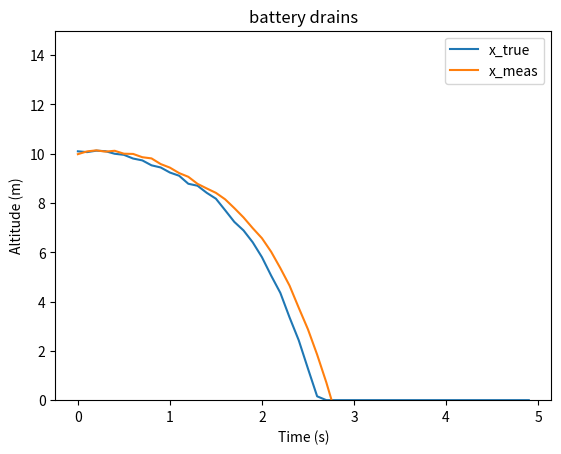

Write the Python code that produced this figure.
import numpy as np
import matplotlib.pyplot as plt

Ts = 0.1

C = np.array([[1, 0, 0, 0, 0, 0],
              [1, 0, 0, 0, 1, 0],
              [1, 0, 0, 0, 0, 1]])

G = 0.01 * np.eye(6)
Q = 0.01 * np.eye(6)
R = 0.01 * np.eye(3)


def matrix_a(tau):
    A = np.array(
        [[1, Ts, 0, 0, 0, 0],
         [0, 1, Ts, Ts * tau, 0, 0],
         [0, 0, 1, 0, 0, 0],
         [0, 0, 0, 1, 0, 0],
         [0, 0, 0, 0, 1, 0],
         [0, 0, 0, 0, 0, 1]]
    )
    return A


def dynamics(x, tau):
    A = matrix_a(tau)
    w = np.random.multivariate_normal(np.zeros(6), Q).reshape(-1, 1)
    x_next = A @ x + w
    return x_next


def output(x):
    vt = np.random.multivariate_normal(np.zeros(3), R).reshape(-1, 1)
    y = C @ x + vt
    return y


def measurement_update(x, sigma, y):
    lhs = C @ sigma @ (C.T) + R
    rhs = y - C @ x
    x_meas = x + sigma @ (C.T) @ np.linalg.solve(lhs, rhs)

    rhs1 = C @ sigma
    sigma_meas = sigma - sigma @ (C.T) @ np.linalg.solve(lhs, rhs1)
    return x_meas, sigma_meas


def time_update(x_meas, sigma_meas, tau):
    A = matrix_a(tau)
    x_time = A @ x_meas
    sigma_time = A @ sigma_meas @ (A.T) + G @ Q @ (G.T)
    return x_time, sigma_time


def height_control(arr, tau):
    print(arr[-1], arr[-2])
    if arr[-1] > 0.01 + arr[-2]:
        tau -= 0.1
        print("b")
        if arr[-1] > 0.03 + arr[-2]:
            tau -= 0.2
        if arr[-1] > 0.3 + arr[-2]:
            tau = 0.02
    elif arr[-1] < -0.01 + arr[-2]:
        tau += 0.1
        print("s")
        if arr[-1] < -0.03 + arr[-2]:
            tau += 0.2
        if arr[-1] < -0.3 + arr[-2]:
            tau = 0.98

    if tau <= 0:
        tau = 0.1
    elif tau >= 1:
        tau = 0.99
    return tau


def height_control2(arr, tau):
    if arr[-1] > 1.01 * arr[-2]:
        tau -= 0.1
        if arr[-1] > 1.05 * arr[-2]:
            tau -= 0.25
        if arr[-1] > 1.1 * arr[-2]:
            tau = 0.02

    elif arr[-1] < 0.99 * arr[-2]:
        tau += 0.1
        if arr[-1] < 0.95 * arr[-2]:
            tau += 0.25
        if arr[-1] < 0.9 * arr[-2]:
            tau = 0.98

    if tau <= 0:
        tau = 0.01
    elif tau >= 1:
        tau = 0.99
    return tau


x_true = np.array([[10], [0.1], [-5], [10], [1], [1]])
x_pred = np.array([[9], [0.1], [-6], [12], [1], [1]])
sigma_pred = np.diag([1, 1, 2, 1, 1, 1])

x_true_arr, x_pred_arr, x_meas_arr = [], [], []
height = [10]
N = 50
tau = 0.5
for t in range(N):
    y = output(x_true)
    x_meas, sigma_meas = measurement_update(x_pred, sigma_pred, y)
    x_pred, sigma_pred = time_update(x_meas, sigma_meas, tau)
    x_true = dynamics(x_true, tau)

    height.append(x_true[0])
    x_true_arr.append(x_true)
    x_pred_arr.append(x_pred)
    x_meas_arr.append(x_meas)

    tau = height_control2(height, tau)

    x_true[3] -= 0.6

# plot
x_plot = np.arange(N)
y_plot, y_plot2, y_plot3 = [], [], []

for i in range(len(x_true_arr)):
    if x_true_arr[i][0] <= 0:
        x_true_arr[i][0] = 0
    y_plot.append(x_true_arr[i][0])
    y_plot2.append(x_meas_arr[i][0])
    # y_plot3.append(x_pred_arr[i][0])

plt.plot(x_plot * 0.1, y_plot, label="x_true")
plt.plot(x_plot * 0.1, y_plot2, label="x_meas")
# plt.plot(x_plot, y_plot3, label="x_pred")
plt.legend()
plt.ylim(0, 15)
plt.xlabel("Time (s)")
plt.ylabel("Altitude (m)")
plt.title("battery drains")
plt.show()

mse = np.mean((np.array(y_plot) - np.array(y_plot2)) ** 2)
print("MSE =", mse)
